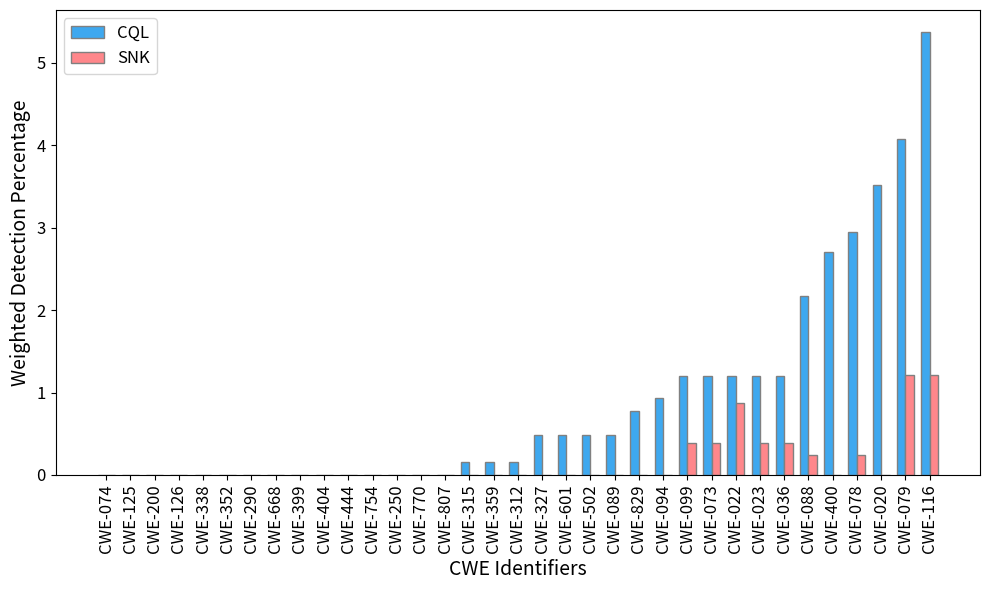

Write the Python code that produced this figure.
import matplotlib.pyplot as plt
import numpy as np

cwe_codes = [
    "CWE-020", "CWE-022", "CWE-023", "CWE-036", "CWE-073", "CWE-074", "CWE-078",
    "CWE-079", "CWE-088", "CWE-089", "CWE-094", "CWE-099", "CWE-116", "CWE-125",
    "CWE-126", "CWE-200", "CWE-250", "CWE-290", "CWE-312", "CWE-315", "CWE-327",
    "CWE-338", "CWE-352", "CWE-359", "CWE-399", "CWE-400", "CWE-404", "CWE-444",
    "CWE-502", "CWE-601", "CWE-668", "CWE-754", "CWE-770", "CWE-807", "CWE-829",
    "CWE-915", "CWE-918"
]

detection_rates = [
    3.519668737060042, 1.2008281573498967, 1.2008281573498967, 1.2008281573498967,
    1.2008281573498967, 0, 2.946859903381643, 4.074074074074073, 2.1739130434782608,
    0.4830917874396135, 0.9339774557165861, 1.2008281573498967, 5.371520588911893,
    0, 0, 0, 0, 0, 0.16103059581320447, 0.16103059581320447, 0.4830917874396135,
    0, 0, 0.16103059581320447, 0, 2.7053140096618367, 0, 0, 0.4830917874396135,
    0.4830917874396135, 0, 0, 0, 0, 0.7729468599033814, 0.4830917874396135
]

cwe_codes_snk = [
    "CWE-020", "CWE-022", "CWE-023", "CWE-036", "CWE-073", "CWE-074", "CWE-078",
    "CWE-079", "CWE-088", "CWE-089", "CWE-094", "CWE-099", "CWE-116", "CWE-125",
    "CWE-126", "CWE-200", "CWE-250", "CWE-290", "CWE-312", "CWE-315", "CWE-327",
    "CWE-338", "CWE-352", "CWE-359", "CWE-399", "CWE-400", "CWE-404", "CWE-444",
    "CWE-502", "CWE-601", "CWE-668", "CWE-754", "CWE-770", "CWE-807", "CWE-829",
    "CWE-915", "CWE-918"
]

detection_rates_snk = [
    0, 0.8695652173913042, 0.38647342995169087, 0.38647342995169087, 0.38647342995169087,
    0, 0.24154589371980675, 1.2077294685990336, 0.24154589371980675, 0, 0, 0.38647342995169087,
    1.2077294685990339, 0, 0, 0, 0, 0, 0, 0, 0, 0, 0, 0, 0, 0, 0, 0, 0, 0, 0, 0, 0, 0, 0
]

min_length = min(len(detection_rates), len(detection_rates_snk))

detection_rates = detection_rates[:min_length]
detection_rates_snk = detection_rates_snk[:min_length]
cwe_codes = cwe_codes[:min_length]

indices_sorted = np.argsort(detection_rates)

cwe_codes_sorted = [cwe_codes[i] for i in indices_sorted]
detection_rates_sorted_cql = [detection_rates[i] for i in indices_sorted]
detection_rates_sorted_snk = [detection_rates_snk[i] for i in indices_sorted]

plt.figure(figsize=(10, 6))

bar_width = 0.35
index = np.arange(len(cwe_codes_sorted))

plt.bar(index - bar_width/2, detection_rates_sorted_cql, bar_width, color='#3ea8ef', edgecolor='gray', label='CQL')

plt.bar(index + bar_width/2, detection_rates_sorted_snk, bar_width, color='#FF878B', edgecolor='gray', label='SNK')

plt.ylabel('Weighted Detection Percentage', fontsize=14)
plt.xlabel('CWE Identifiers', fontsize=14)

plt.xticks(index, cwe_codes_sorted, rotation=90, fontsize=12)
plt.yticks(fontsize=12)
# plt.grid(True, linestyle='--')

plt.legend( fontsize=12)
plt.tight_layout()

plt.show()